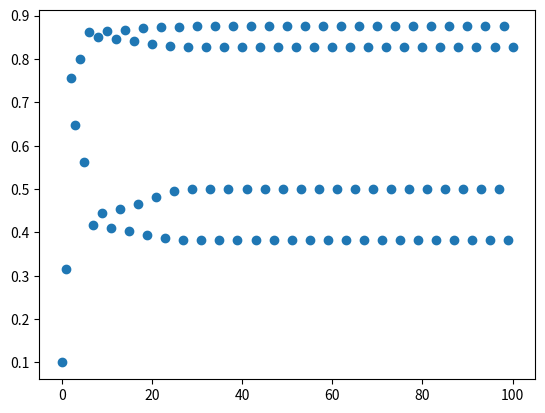

Python code for this plot:
from matplotlib import pyplot
import numpy
N = 101
x = numpy.arange(0, N, 1)
y = 0.1
lista = []
lista2= []
for i in range(N):
    lista.append("x"+str(i)+"="+str(y))
    print(lista[i])
    lista2.append(y)
    y = 3.5*y*(1-y)
pyplot.scatter(x, lista2)
pyplot.show()